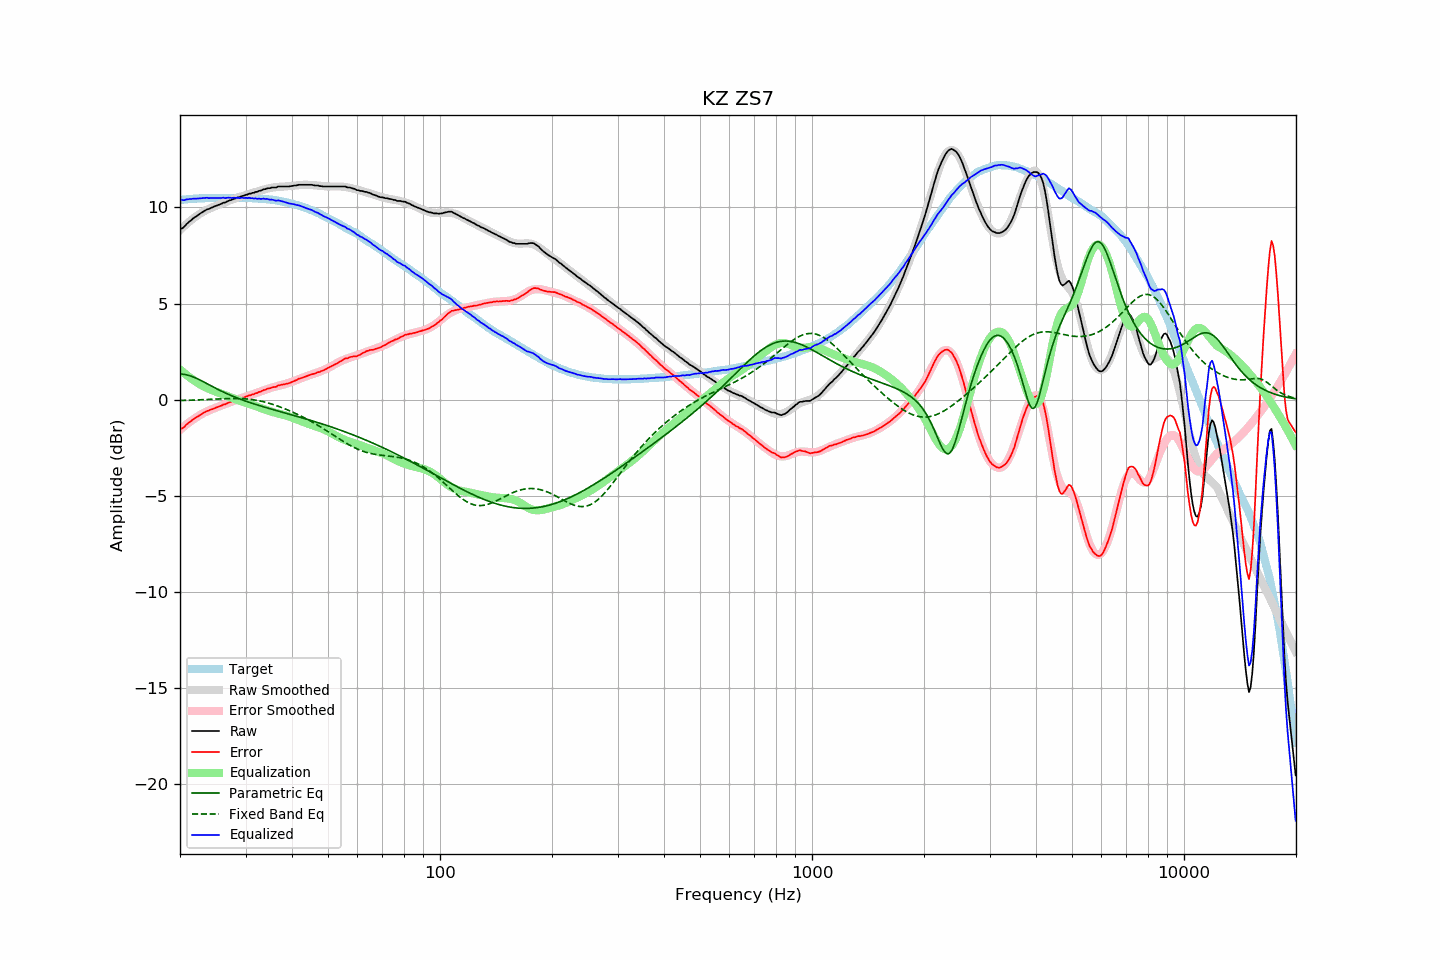

Values plotted in this chart, from the file beside it:
frequency, raw, error, smoothed, error_smoothed, equalization, parametric_eq, fixed_band_eq, equalized_raw, equalized_smoothed, target
20.00, 8.86, -1.52, 8.81, -1.57, 1.57, 1.34, -0.04, 10.43, 10.38, 10.38
20.20, 8.89, -1.50, 8.89, -1.50, 1.50, 1.33, -0.04, 10.39, 10.39, 10.39
20.40, 8.94, -1.46, 8.97, -1.43, 1.43, 1.32, -0.04, 10.37, 10.40, 10.40
20.61, 9.02, -1.39, 9.05, -1.36, 1.36, 1.31, -0.04, 10.38, 10.41, 10.41
20.81, 9.12, -1.29, 9.13, -1.29, 1.29, 1.29, -0.03, 10.41, 10.42, 10.41
21.02, 9.19, -1.23, 9.20, -1.22, 1.22, 1.27, -0.03, 10.42, 10.42, 10.42
21.23, 9.27, -1.16, 9.27, -1.16, 1.16, 1.25, -0.03, 10.43, 10.43, 10.43
21.44, 9.33, -1.11, 9.34, -1.10, 1.10, 1.22, -0.02, 10.43, 10.44, 10.44
21.66, 9.41, -1.03, 9.40, -1.04, 1.04, 1.19, -0.02, 10.45, 10.44, 10.44
21.87, 9.47, -0.98, 9.47, -0.98, 0.98, 1.16, -0.02, 10.45, 10.45, 10.45
22.09, 9.52, -0.93, 9.53, -0.93, 0.93, 1.12, -0.02, 10.45, 10.45, 10.45
22.31, 9.58, -0.88, 9.59, -0.87, 0.87, 1.08, -0.01, 10.46, 10.46, 10.46
22.54, 9.64, -0.82, 9.65, -0.82, 0.82, 1.04, -0.01, 10.46, 10.46, 10.46
22.76, 9.70, -0.77, 9.70, -0.77, 0.77, 1.00, -0.01, 10.47, 10.47, 10.47
22.99, 9.75, -0.72, 9.75, -0.72, 0.72, 0.96, -0.00, 10.47, 10.47, 10.47
23.22, 9.80, -0.67, 9.80, -0.68, 0.68, 0.91, 0.00, 10.48, 10.48, 10.47
23.45, 9.85, -0.63, 9.84, -0.64, 0.64, 0.87, 0.01, 10.49, 10.48, 10.48
23.69, 9.90, -0.58, 9.88, -0.60, 0.60, 0.82, 0.01, 10.50, 10.48, 10.48
23.92, 9.91, -0.57, 9.92, -0.56, 0.56, 0.78, 0.01, 10.47, 10.48, 10.48
24.16, 9.96, -0.52, 9.96, -0.53, 0.53, 0.73, 0.02, 10.49, 10.49, 10.48
24.40, 9.99, -0.50, 10.00, -0.49, 0.49, 0.69, 0.02, 10.48, 10.49, 10.49
24.65, 10.03, -0.46, 10.03, -0.46, 0.46, 0.65, 0.03, 10.49, 10.49, 10.49
24.89, 10.06, -0.43, 10.07, -0.42, 0.42, 0.60, 0.03, 10.49, 10.49, 10.49
25.14, 10.09, -0.40, 10.10, -0.39, 0.39, 0.56, 0.03, 10.48, 10.49, 10.49
25.39, 10.12, -0.37, 10.13, -0.36, 0.36, 0.52, 0.04, 10.48, 10.49, 10.49
25.65, 10.15, -0.34, 10.16, -0.33, 0.33, 0.48, 0.04, 10.48, 10.49, 10.49
25.91, 10.19, -0.30, 10.20, -0.30, 0.30, 0.44, 0.04, 10.49, 10.49, 10.49
26.16, 10.24, -0.25, 10.23, -0.26, 0.26, 0.40, 0.05, 10.51, 10.49, 10.49
26.43, 10.24, -0.25, 10.26, -0.23, 0.23, 0.36, 0.05, 10.47, 10.49, 10.49
26.69, 10.29, -0.20, 10.29, -0.20, 0.20, 0.32, 0.05, 10.49, 10.49, 10.49
26.96, 10.33, -0.16, 10.32, -0.17, 0.17, 0.28, 0.06, 10.50, 10.49, 10.49
27.23, 10.36, -0.13, 10.36, -0.14, 0.14, 0.24, 0.06, 10.50, 10.49, 10.49
27.50, 10.38, -0.11, 10.39, -0.11, 0.11, 0.21, 0.06, 10.49, 10.49, 10.49
27.77, 10.42, -0.07, 10.42, -0.07, 0.07, 0.17, 0.06, 10.50, 10.49, 10.49
28.05, 10.45, -0.04, 10.45, -0.04, 0.04, 0.14, 0.06, 10.50, 10.49, 10.49
28.33, 10.47, -0.02, 10.48, -0.01, 0.01, 0.11, 0.06, 10.48, 10.49, 10.49
28.62, 10.52, 0.03, 10.51, 0.02, -0.02, 0.07, 0.06, 10.50, 10.49, 10.49
28.90, 10.52, 0.03, 10.54, 0.05, -0.05, 0.04, 0.06, 10.48, 10.49, 10.49
29.19, 10.57, 0.08, 10.56, 0.07, -0.07, 0.01, 0.05, 10.50, 10.49, 10.49
29.48, 10.59, 0.10, 10.59, 0.10, -0.10, -0.02, 0.05, 10.49, 10.49, 10.49
29.78, 10.61, 0.12, 10.62, 0.13, -0.13, -0.05, 0.04, 10.48, 10.49, 10.49
30.08, 10.65, 0.16, 10.64, 0.16, -0.16, -0.08, 0.04, 10.50, 10.49, 10.49
30.38, 10.66, 0.18, 10.67, 0.18, -0.18, -0.11, 0.03, 10.48, 10.48, 10.48
30.68, 10.71, 0.23, 10.69, 0.21, -0.21, -0.14, 0.02, 10.50, 10.48, 10.48
30.99, 10.71, 0.23, 10.72, 0.24, -0.24, -0.16, 0.01, 10.47, 10.48, 10.48
31.30, 10.75, 0.28, 10.75, 0.27, -0.27, -0.19, 0.00, 10.48, 10.47, 10.47
31.61, 10.75, 0.28, 10.77, 0.30, -0.30, -0.22, -0.01, 10.45, 10.47, 10.47
31.93, 10.80, 0.34, 10.80, 0.33, -0.33, -0.25, -0.02, 10.47, 10.47, 10.46
32.24, 10.80, 0.34, 10.82, 0.36, -0.36, -0.27, -0.04, 10.44, 10.46, 10.46
32.57, 10.85, 0.40, 10.85, 0.40, -0.40, -0.30, -0.05, 10.46, 10.46, 10.45
32.89, 10.86, 0.41, 10.87, 0.42, -0.42, -0.32, -0.07, 10.44, 10.45, 10.45
33.22, 10.89, 0.45, 10.90, 0.45, -0.45, -0.35, -0.09, 10.44, 10.44, 10.44
33.55, 10.94, 0.50, 10.92, 0.48, -0.48, -0.37, -0.11, 10.46, 10.44, 10.44
33.89, 10.94, 0.51, 10.94, 0.51, -0.51, -0.40, -0.13, 10.43, 10.43, 10.43
34.23, 10.98, 0.56, 10.96, 0.54, -0.54, -0.42, -0.15, 10.44, 10.42, 10.42
34.57, 10.99, 0.58, 10.98, 0.57, -0.57, -0.45, -0.18, 10.42, 10.41, 10.41
34.92, 10.99, 0.59, 11.00, 0.60, -0.60, -0.47, -0.20, 10.39, 10.40, 10.40
35.27, 11.03, 0.63, 11.02, 0.63, -0.63, -0.49, -0.23, 10.41, 10.39, 10.40
35.62, 11.03, 0.65, 11.03, 0.65, -0.65, -0.52, -0.25, 10.38, 10.38, 10.38
35.97, 11.03, 0.66, 11.04, 0.67, -0.67, -0.54, -0.28, 10.36, 10.37, 10.37
... 635 more rows
